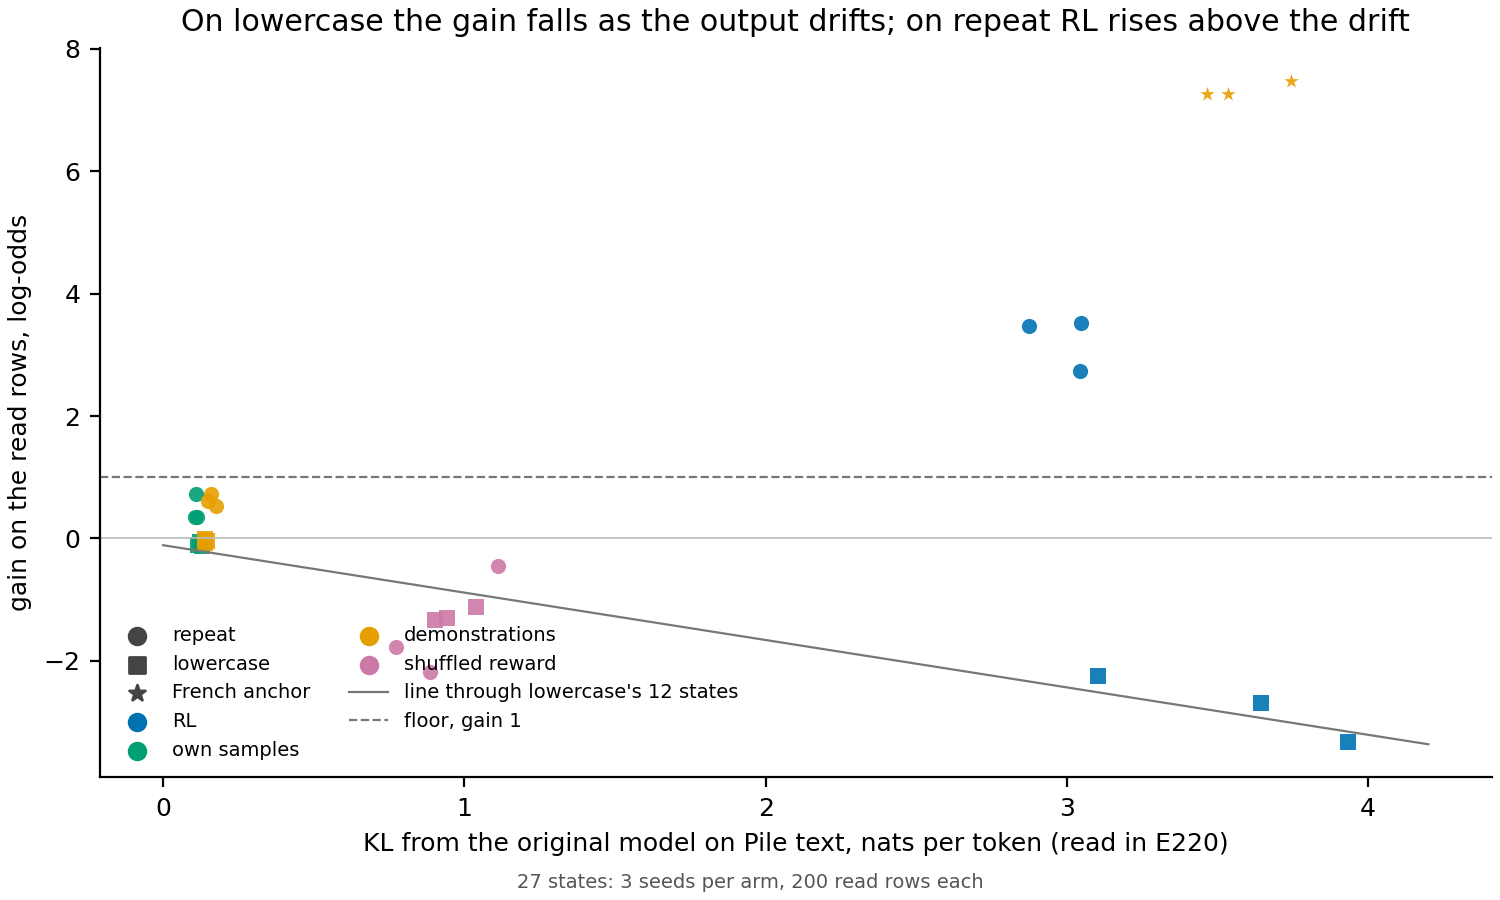

The file beside this chart, header and first rows:
behaviour, arm, seed, gain, kl, rate_0, rate_stop
repeat, rl, 0, 3.525, 3.047, 0.1582, 0.707
repeat, rl, 1, 3.468, 2.875, 0.1553, 0.7158
repeat, rl, 2, 2.732, 3.045, 0.1533, 0.6758
repeat, own, 0, 0.734, 0.1098, 0.1582, 0.2002
repeat, own, 1, 0.3457, 0.1128, 0.1553, 0.1846
repeat, own, 2, 0.3467, 0.1042, 0.1533, 0.168
repeat, demo, 0, 0.725, 0.1583, 0.1582, 0.1992
repeat, demo, 1, 0.6086, 0.1492, 0.1553, 0.2012
repeat, demo, 2, 0.5293, 0.1743, 0.1533, 0.1924
repeat, shuffled, 0, -0.4429, 1.11, 0.1582, 0.1367
repeat, shuffled, 1, -2.179, 0.8846, 0.1553, 0.0752
repeat, shuffled, 2, -1.78, 0.7745, 0.1533, 0.08301
lower, rl, 0, -3.335, 3.934, 0.252, 0.9805
lower, rl, 1, -2.694, 3.643, 0.2285, 0.998
lower, rl, 2, -2.247, 3.102, 0.2422, 0.9834
lower, own, 0, -0.06184, 0.1229, 0.252, 0.5127
lower, own, 1, -0.131, 0.13, 0.2285, 0.54
lower, own, 2, -0.103, 0.1162, 0.2422, 0.5
lower, demo, 0, -0.002975, 0.1389, 0.252, 0.5098
lower, demo, 1, -0.03727, 0.144, 0.2285, 0.46
lower, demo, 2, -0.07794, 0.138, 0.2422, 0.4512
lower, shuffled, 0, -1.127, 1.037, 0.252, 0.2246
lower, shuffled, 1, -1.295, 0.9411, 0.2285, 0.3682
lower, shuffled, 2, -1.338, 0.904, 0.2422, 0.1738
french_en, demo, 0, 7.266, 3.535, 0.00293, 0.8682
french_en, demo, 1, 7.474, 3.742, 0.004883, 0.8516
french_en, demo, 2, 7.256, 3.465, 0.00293, 0.876
